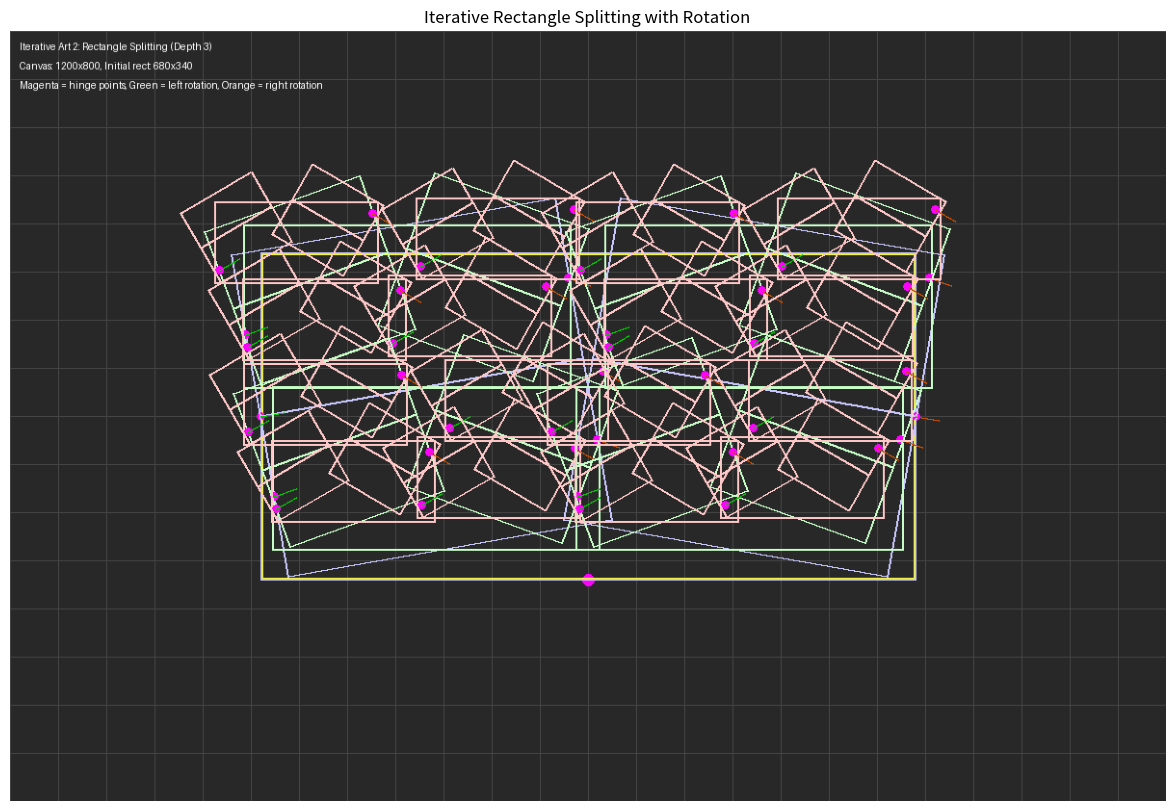

Here is the Python script that generated this plot:
#!/home/rich/MyCoding/image_processors/.venv/bin/python3
import numpy as np
from PIL import Image, ImageDraw
import matplotlib.pyplot as plt
import math

# Canvas dimensions
CANVAS_W, CANVAS_H = 1200, 800

#=======================================================================================
RECT_W, RECT_H = 680, 340 # Initial rectangle dimensions (2:1 ratio
rot_angle = 10   # Rotation angle per depth level
depth = 3       # Set recursion depth here
#=======================================================================================

def rotate_point_around_center(px, py, cx, cy, angle_degrees):
    """Rotate a point (px, py) around center (cx, cy) by angle_degrees"""
    angle_rad = math.radians(angle_degrees)
    
    # Translate point to origin
    rel_x = px - cx
    rel_y = py - cy
    
    # Rotate around origin
    cos_a = math.cos(angle_rad)
    sin_a = math.sin(angle_rad)
    
    new_x = rel_x * cos_a - rel_y * sin_a
    new_y = rel_x * sin_a + rel_y * cos_a
    
    # Translate back
    return (new_x + cx, new_y + cy)

def draw_rectangle_outline(draw, x, y, w, h, color=(255, 255, 255), width=2):
    """Draw a rectangle outline"""
    draw.rectangle([x, y, x+w, y+h], outline=color, width=width)

def recursive_split_rectangles(canvas, x, y, w, h, depth, angles, colors):
    """
    Correct iterative cycle:
    1. Split 2:1 rectangle into 2 squares
    2. Split each square into 2 rectangles (2:1 ratio each)  
    3. Rotate each pair around their respective pivot points
    4. Recurse on all four 2:1 rectangles
    """
    if depth == 0:
        return
    
    # Get drawing context
    draw = ImageDraw.Draw(canvas)
    
    # Current level color
    color = colors[depth % len(colors)]
    
    # Draw the current 2:1 rectangle before splitting
    draw_rectangle_outline(draw, x, y, w, h, color, width=2)
    
    print(f"Depth {depth}: Processing 2:1 rectangle at ({x},{y}) size {w}x{h}")
    
    
    
    # STEP 1: Split 2:1 rectangle into 2 squares
    sq = h  # Square size = height of rectangle
    left_square = (x, y, sq, sq)        # Left square
    right_square = (x + sq, y, sq, sq)  # Right square
    
    print(f"  Step 1: Split into squares - Left: {left_square}, Right: {right_square}")
    
    # STEP 2: Split each square into 2 rectangles (2:1 ratio each)
    rect_w = sq      # Rectangle width = square size
    rect_h = sq // 2 # Rectangle height = half square for 2:1 ratio
    
    # Left square splits into 2 rectangles (stacked vertically)
    left_rect1 = (x, y, rect_w, rect_h)                    # Top rectangle of left square
    left_rect2 = (x, y + rect_h, rect_w, rect_h)          # Bottom rectangle of left square
    
    # Right square splits into 2 rectangles (stacked vertically) 
    right_rect1 = (x + sq, y, rect_w, rect_h)             # Top rectangle of right square
    right_rect2 = (x + sq, y + rect_h, rect_w, rect_h)    # Bottom rectangle of right square
    
    print(f"  Step 2: Left square -> {left_rect1} and {left_rect2}")
    print(f"  Step 2: Right square -> {right_rect1} and {right_rect2}")
    
    # STEP 3: Define pivot points for rotation
    # For rotated rectangles, we need to calculate the actual rotated positions of the pivot points
    
    # Original pivot points (before any rotation)
    left_pivot_orig_x = x                 # Left edge of left square
    left_pivot_orig_y = y + sq // 2       # Halfway up the left square
    
    right_pivot_orig_x = x + w            # Right edge of right square (= x + 2*sq)
    right_pivot_orig_y = y + sq // 2      # Halfway up the right square
    
    # If this rectangle has been rotated (angles != 0), we need to apply that rotation to the pivot points
    current_rotation = angles['left']  # Assuming both left/right have same rotation at this level
    
    if current_rotation != 0:
        # Calculate the center of the current rectangle as reference point
        rect_center_x = x + w // 2
        rect_center_y = y + h // 2
        
        # Rotate the pivot points around the rectangle center
        left_pivot_x, left_pivot_y = rotate_point_around_center(
            left_pivot_orig_x, left_pivot_orig_y, rect_center_x, rect_center_y, current_rotation)
        right_pivot_x, right_pivot_y = rotate_point_around_center(
            right_pivot_orig_x, right_pivot_orig_y, rect_center_x, rect_center_y, current_rotation)
    else:
        # No rotation, use original positions
        left_pivot_x = left_pivot_orig_x
        left_pivot_y = left_pivot_orig_y
        right_pivot_x = right_pivot_orig_x
        right_pivot_y = right_pivot_orig_y
    
    print(f"  Step 3: Left pivot at ({left_pivot_x},{left_pivot_y}), Right pivot at ({right_pivot_x},{right_pivot_y})")
    
    # Draw pivot points
    pivot_size = 4
    draw.ellipse([left_pivot_x - pivot_size, left_pivot_y - pivot_size,
                  left_pivot_x + pivot_size, left_pivot_y + pivot_size], 
                 fill=(255, 0, 255))  # Magenta pivot
    draw.ellipse([right_pivot_x - pivot_size, right_pivot_y - pivot_size,
                  right_pivot_x + pivot_size, right_pivot_y + pivot_size], 
                 fill=(255, 0, 255))  # Magenta pivot
    
    # STEP 4: Calculate rotation angles for each rectangle
    # Create symmetric butterfly/book opening effect - mirror across vertical axis
    # REVERSED: Left side now rotates clockwise, right side rotates counter-clockwise
    
    # Left side rotates clockwise (negative degrees) - REVERSED
    left_rect1_angle = angles['left'] - rot_angle       # Top left rectangle rotates -12° CW
    left_rect2_angle = angles['left'] - rot_angle       # Bottom left rectangle also rotates -12° CW
    
    # Right side rotates counter-clockwise (positive degrees) - REVERSED  
    right_rect1_angle = angles['right'] + rot_angle     # Top right rectangle rotates +12° CCW
    right_rect2_angle = angles['right'] + rot_angle     # Bottom right rectangle also rotates +12° CCW
    
    print(f"  Step 4: Angles - LR1:{left_rect1_angle}° LR2:{left_rect2_angle}° RR1:{right_rect1_angle}° RR2:{right_rect2_angle}°")
    
    # STEP 5: Draw rotated rectangles
    # Left pair
    left_rect1_corners = calculate_rotated_corners(left_rect1, left_pivot_x, left_pivot_y, left_rect1_angle)
    left_rect2_corners = calculate_rotated_corners(left_rect2, left_pivot_x, left_pivot_y, left_rect2_angle)
    draw_rotated_rectangle(draw, left_rect1_corners, color, width=2)
    draw_rotated_rectangle(draw, left_rect2_corners, color, width=2)
    
    # Right pair
    right_rect1_corners = calculate_rotated_corners(right_rect1, right_pivot_x, right_pivot_y, right_rect1_angle)
    right_rect2_corners = calculate_rotated_corners(right_rect2, right_pivot_x, right_pivot_y, right_rect2_angle)
    draw_rotated_rectangle(draw, right_rect1_corners, color, width=2)
    draw_rotated_rectangle(draw, right_rect2_corners, color, width=2)
    
    # Draw rotation indicators
    line_length = 25
    
    # Left pivot indicators
    for angle, color_line in [(left_rect1_angle, (0, 255, 0)), (left_rect2_angle, (0, 200, 0))]:
        rad = math.radians(angle)
        end_x = left_pivot_x + int(line_length * math.cos(rad))
        end_y = left_pivot_y + int(line_length * math.sin(rad))
        draw.line([(left_pivot_x, left_pivot_y), (end_x, end_y)], fill=color_line, width=2)
    
    # Right pivot indicators  
    for angle, color_line in [(right_rect1_angle, (255, 100, 0)), (right_rect2_angle, (200, 80, 0))]:
        rad = math.radians(angle)
        end_x = right_pivot_x + int(line_length * math.cos(rad))
        end_y = right_pivot_y + int(line_length * math.sin(rad))
        draw.line([(right_pivot_x, right_pivot_y), (end_x, end_y)], fill=color_line, width=2)
    
    # STEP 6: Recurse on all four 2:1 rectangles
    if depth > 1:
        print(f"  Step 6: Recursing to depth {depth-1}")
        
        # Calculate centers of rotated rectangles for positioning
        left_rect1_center = calculate_rotated_center(left_rect1, left_pivot_x, left_pivot_y, left_rect1_angle)
        left_rect2_center = calculate_rotated_center(left_rect2, left_pivot_x, left_pivot_y, left_rect2_angle)
        right_rect1_center = calculate_rotated_center(right_rect1, right_pivot_x, right_pivot_y, right_rect1_angle)  
        right_rect2_center = calculate_rotated_center(right_rect2, right_pivot_x, right_pivot_y, right_rect2_angle)
        
        # New angles for next iteration - maintain REVERSED left/right symmetry
        # For rectangles from left side, they continue as left with negative angles (REVERSED)
        new_angles_lr1 = {'left': left_rect1_angle, 'right': -left_rect1_angle}
        new_angles_lr2 = {'left': left_rect2_angle, 'right': -left_rect2_angle}
        
        # For rectangles from right side, they continue as right with positive angles (REVERSED) 
        new_angles_rr1 = {'left': -right_rect1_angle, 'right': right_rect1_angle}
        new_angles_rr2 = {'left': -right_rect2_angle, 'right': right_rect2_angle}
        
        # Recurse into all four rectangles
        recursive_split_rectangles(canvas, int(left_rect1_center[0] - rect_w//2), int(left_rect1_center[1] - rect_h//2),
                                 rect_w, rect_h, depth-1, new_angles_lr1, colors)
        
        recursive_split_rectangles(canvas, int(left_rect2_center[0] - rect_w//2), int(left_rect2_center[1] - rect_h//2),
                                 rect_w, rect_h, depth-1, new_angles_lr2, colors)
        
        recursive_split_rectangles(canvas, int(right_rect1_center[0] - rect_w//2), int(right_rect1_center[1] - rect_h//2),
                                 rect_w, rect_h, depth-1, new_angles_rr1, colors)
        
        recursive_split_rectangles(canvas, int(right_rect2_center[0] - rect_w//2), int(right_rect2_center[1] - rect_h//2),
                                 rect_w, rect_h, depth-1, new_angles_rr2, colors)

def calculate_rotated_corners(square, hinge_x, hinge_y, angle_degrees):
    """Calculate the corners of a square after rotation around a hinge point"""
    x, y, w, h = square
    angle_rad = math.radians(angle_degrees)
    
    # Original corners relative to hinge
    corners = [
        (x - hinge_x, y - hinge_y),           # Top-left
        (x + w - hinge_x, y - hinge_y),       # Top-right  
        (x + w - hinge_x, y + h - hinge_y),   # Bottom-right
        (x - hinge_x, y + h - hinge_y)        # Bottom-left
    ]
    
    # Rotate each corner around origin (0,0) then translate back to hinge
    rotated_corners = []
    cos_a = math.cos(angle_rad)
    sin_a = math.sin(angle_rad)
    
    for cx, cy in corners:
        # Rotate around origin
        new_x = cx * cos_a - cy * sin_a
        new_y = cx * sin_a + cy * cos_a
        # Translate back to hinge position
        rotated_corners.append((new_x + hinge_x, new_y + hinge_y))
    
    return rotated_corners

def calculate_rotated_center(square, hinge_x, hinge_y, angle_degrees):
    """Calculate the center of a square after rotation around a hinge point"""
    x, y, w, h = square
    
    # Original center
    center_x = x + w // 2
    center_y = y + h // 2
    
    # Center relative to hinge
    rel_x = center_x - hinge_x
    rel_y = center_y - hinge_y
    
    # Rotate around origin
    angle_rad = math.radians(angle_degrees)
    cos_a = math.cos(angle_rad)
    sin_a = math.sin(angle_rad)
    
    new_x = rel_x * cos_a - rel_y * sin_a
    new_y = rel_x * sin_a + rel_y * cos_a
    
    # Translate back to hinge position
    return (new_x + hinge_x, new_y + hinge_y)

def draw_rotated_rectangle(draw, corners, color, width=2):
    """Draw a rectangle using its rotated corner coordinates"""
    # Draw lines between consecutive corners
    for i in range(len(corners)):
        start = corners[i]
        end = corners[(i + 1) % len(corners)]
        draw.line([start, end], fill=color, width=width)

def main():
    print("=== ITERATIVE ART 2: SIMPLE RECTANGLE SPLITTING ===")
    
    # Create canvas with grid background
    canvas = Image.new('RGB', (CANVAS_W, CANVAS_H), color=(40, 40, 40))  # Dark background
    
    # Add grid lines
    draw = ImageDraw.Draw(canvas)
    grid_color = (70, 70, 70)  # Dark grey grid
    grid_spacing = 50
    
    # Vertical grid lines
    for x in range(0, CANVAS_W, grid_spacing):
        draw.line([(x, 0), (x, CANVAS_H)], fill=grid_color, width=1)
    
    # Horizontal grid lines
    for y in range(0, CANVAS_H, grid_spacing):
        draw.line([(0, y), (CANVAS_W, y)], fill=grid_color, width=1)
    
    # Center the initial rectangle
    start_x = (CANVAS_W - RECT_W) // 2
    start_y = (CANVAS_H - RECT_H) // 2
    
    print(f"Starting rectangle: {RECT_W}x{RECT_H} at ({start_x}, {start_y})")
    
    # Color sequence for each depth level
    colors = [
        (255, 255, 255),  # White - depth 0
        (255, 200, 200),  # Light red - depth 1  
        (200, 255, 200),  # Light green - depth 2
        (200, 200, 255),  # Light blue - depth 3
        (255, 255, 200),  # Light yellow - depth 4
        (255, 200, 255),  # Light magenta - depth 5
        (200, 255, 255),  # Light cyan - depth 6
    ]
    
    # Define initial rectangle pivot point (center width, base)
    initial_pivot_x = start_x + RECT_W // 2  # Center width
    initial_pivot_y = start_y + RECT_H       # Base (bottom) of rectangle
    
    print(f"Initial rectangle pivot: center width + base = ({initial_pivot_x}, {initial_pivot_y})")
    
    # Draw the initial rectangle pivot point
    draw = ImageDraw.Draw(canvas)
    pivot_size = 6
    draw.ellipse([initial_pivot_x - pivot_size, initial_pivot_y - pivot_size,
                  initial_pivot_x + pivot_size, initial_pivot_y + pivot_size], 
                 fill=(255, 0, 255))  # Magenta pivot for initial rectangle
    
    # No initial rotation - rectangle stays in its original position
    print(f"No initial rectangle rotation applied")
    
    # Draw the initial rectangle outline in its original position
    draw.rectangle([start_x, start_y, start_x + RECT_W, start_y + RECT_H], outline=(255, 255, 0), width=3)  # Yellow outline for initial rectangle
    
    # Start recursion from the original rectangle position
    rotated_start_x = start_x
    rotated_start_y = start_y
    
    # Initial angles start at zero - REVERSED symmetric from start
    initial_angles = {'left': 0, 'right': 0}
    
    # Perform recursive splitting from the rotated position
    
    print(f"Recursion depth: {depth}")
    print(f"Starting recursion from rotated position: ({rotated_start_x}, {rotated_start_y})")
    
    recursive_split_rectangles(canvas, rotated_start_x, rotated_start_y, RECT_W, RECT_H, 
                             depth, initial_angles, colors)
    
    # Add title and info
    draw = ImageDraw.Draw(canvas)
    title_color = (255, 255, 255)
    draw.text((10, 10), f"Iterative Art 2: Rectangle Splitting (Depth {depth})", 
              fill=title_color)
    draw.text((10, 30), f"Canvas: {CANVAS_W}x{CANVAS_H}, Initial rect: {RECT_W}x{RECT_H}", 
              fill=title_color)
    draw.text((10, 50), "Magenta = hinge points, Green = left rotation, Orange = right rotation", 
              fill=title_color)
    
    # Display result
    plt.figure(figsize=(16, 10))
    plt.imshow(canvas)
    plt.axis('off')
    plt.title('Iterative Rectangle Splitting with Rotation')
    plt.show()
    
    print("=== COMPLETE ===")

if __name__ == "__main__":
    main()
